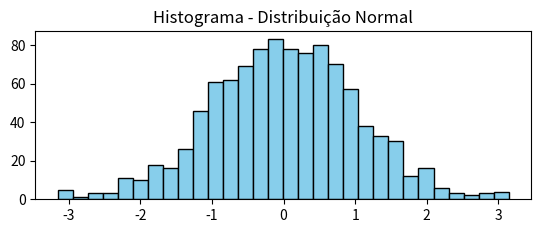
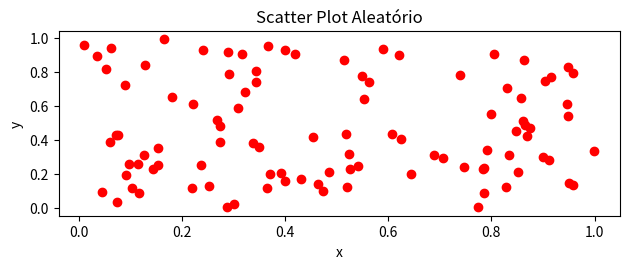

The script that saved these images, in order:
from matplotlib import pyplot as plt
import numpy as np

numeros = np.random.normal(0, 1, 1000)

plt.figure()
plt.subplot(2,1,1)
plt.hist(numeros, bins= 30, color='skyblue' , edgecolor= 'black')
plt.title("Histograma - Distribuição Normal")

#|||||||||||||||||||||||||||||||||||||||||||||||||||||||||||||||||||||||||||||||||||||||||

x = np.random.uniform(0, 1, 100)
y = np.random.uniform(0, 1, 100)

plt.figure()
plt.subplot(2,1,1)
plt.scatter(x , y , color = "red")
plt.title("Scatter Plot Aleatório")
plt.xlabel("x")
plt.ylabel("y")
plt.tight_layout()
plt.show()
